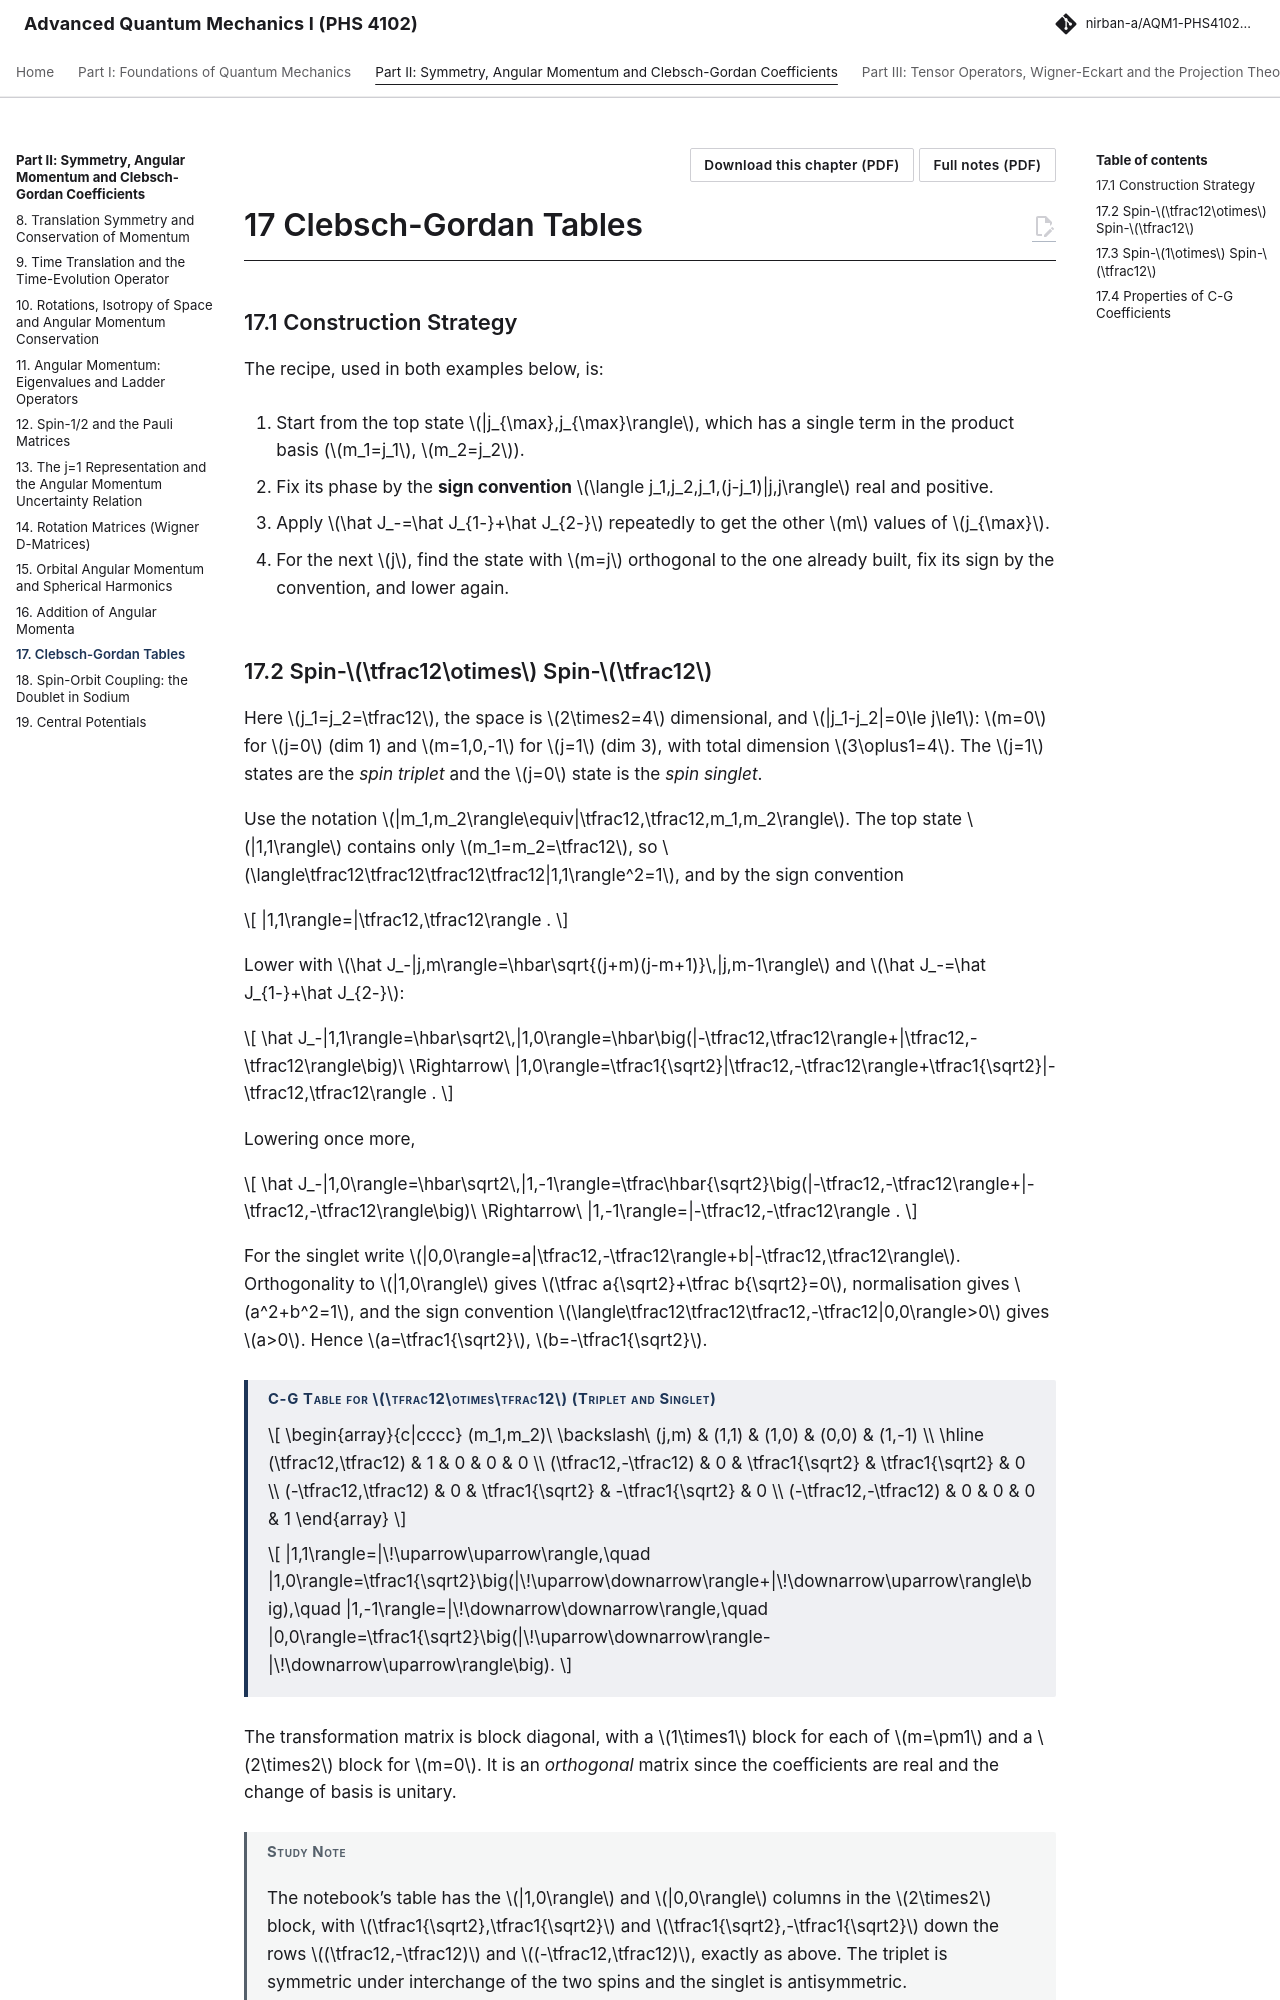

repository: Nirban-A/AQM1-PHS4102-Notes · page: 02-symmetry-angular-momentum/17-clebsch-gordan-tables/index.html · generator: mkdocs

---
title: "Clebsch-Gordan Tables"
part: 2
chapter: 17
source_book: 
source_section: 
exam_asked: []
topics: []
---

# 17 Clebsch-Gordan Tables

## 17.1 Construction Strategy

The recipe, used in both examples below, is:

1.  Start from the top state $|j_{\max},j_{\max}\rangle$, which has a single term in the product basis ($m_1=j_1$, $m_2=j_2$).

2.  Fix its phase by the **sign convention** $\langle j_1,j_2,j_1,(j-j_1)|j,j\rangle$ real and positive.

3.  Apply $\hat J_-=\hat J_{1-}+\hat J_{2-}$ repeatedly to get the other $m$ values of $j_{\max}$.

4.  For the next $j$, find the state with $m=j$ orthogonal to the one already built, fix its sign by the convention, and lower again.
